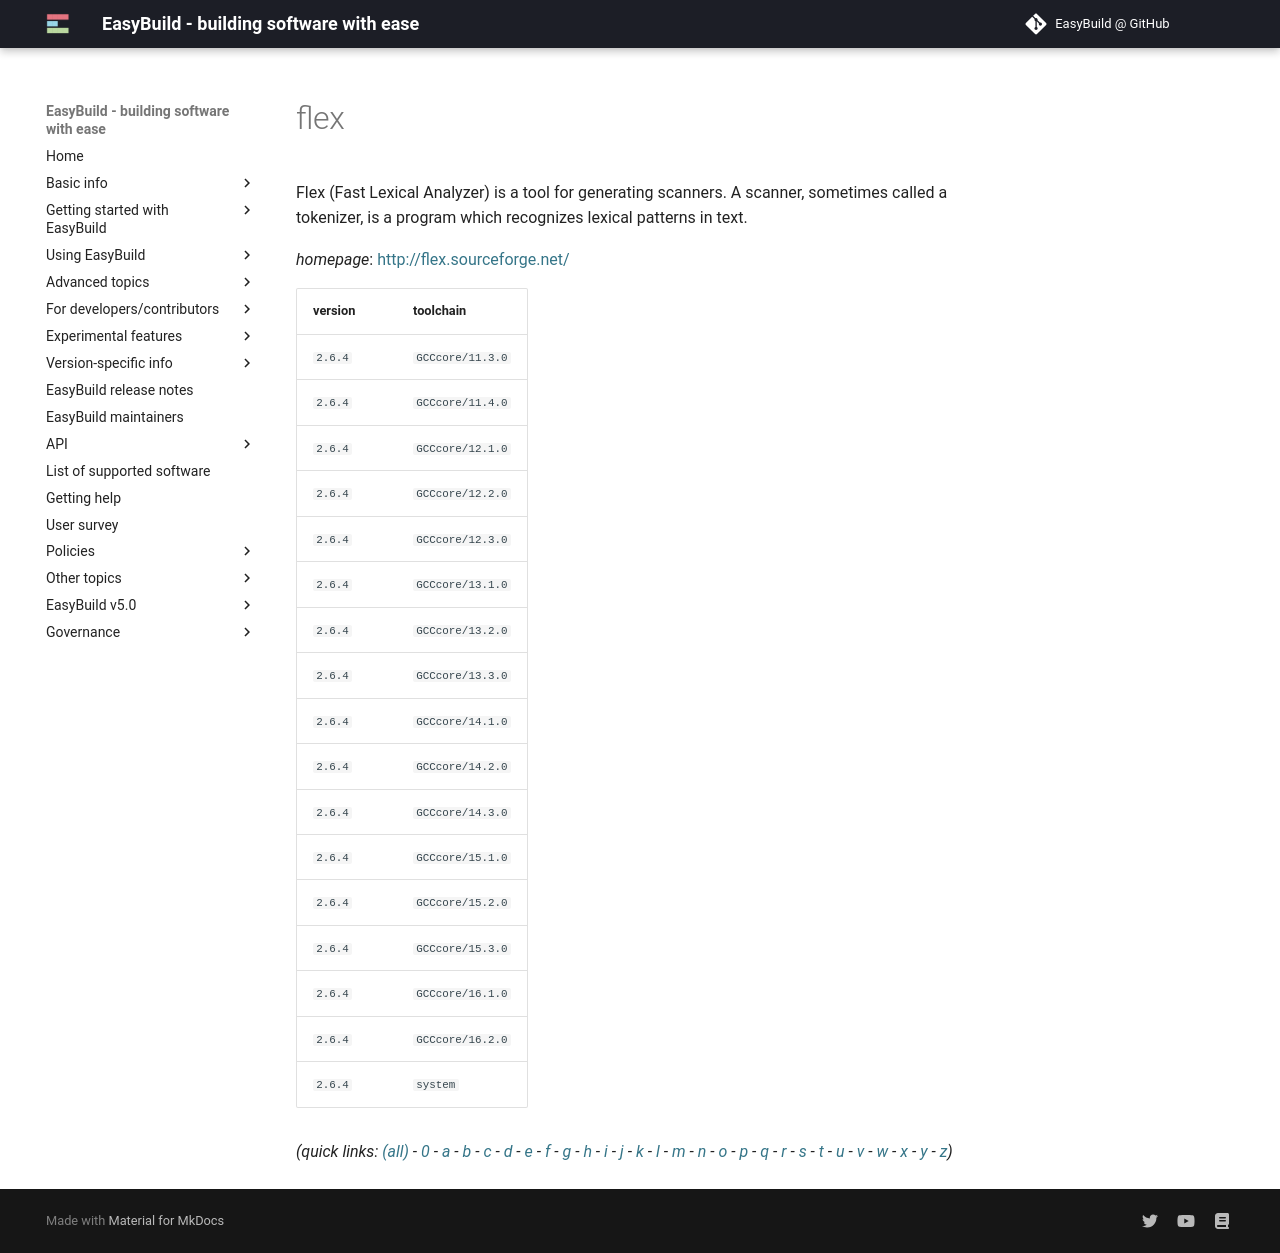

repository: easybuilders/easybuild-docs · page: version-specific/supported-software/f/flex/index.html · generator: mkdocs

---
search:
  boost: 0.5
---
# flex

Flex (Fast Lexical Analyzer) is a tool for generating scanners. A scanner,  sometimes called a tokenizer, is a program which recognizes lexical patterns  in text.

*homepage*: <http://flex.sourceforge.net/>

version | toolchain
--------|----------
``2.6.4`` | ``GCCcore/11.3.0``
``2.6.4`` | ``GCCcore/11.4.0``
``2.6.4`` | ``GCCcore/12.1.0``
``2.6.4`` | ``GCCcore/12.2.0``
``2.6.4`` | ``GCCcore/12.3.0``
``2.6.4`` | ``GCCcore/13.1.0``
``2.6.4`` | ``GCCcore/13.2.0``
``2.6.4`` | ``GCCcore/13.3.0``
``2.6.4`` | ``GCCcore/14.1.0``
``2.6.4`` | ``GCCcore/14.2.0``
``2.6.4`` | ``GCCcore/14.3.0``
``2.6.4`` | ``GCCcore/15.1.0``
``2.6.4`` | ``GCCcore/15.2.0``
``2.6.4`` | ``GCCcore/15.3.0``
``2.6.4`` | ``GCCcore/16.1.0``
``2.6.4`` | ``GCCcore/16.2.0``
``2.6.4`` | ``system``


*(quick links: [(all)](../index.md) - [0](../0/index.md) - [a](../a/index.md) - [b](../b/index.md) - [c](../c/index.md) - [d](../d/index.md) - [e](../e/index.md) - [f](../f/index.md) - [g](../g/index.md) - [h](../h/index.md) - [i](../i/index.md) - [j](../j/index.md) - [k](../k/index.md) - [l](../l/index.md) - [m](../m/index.md) - [n](../n/index.md) - [o](../o/index.md) - [p](../p/index.md) - [q](../q/index.md) - [r](../r/index.md) - [s](../s/index.md) - [t](../t/index.md) - [u](../u/index.md) - [v](../v/index.md) - [w](../w/index.md) - [x](../x/index.md) - [y](../y/index.md) - [z](../z/index.md))*
